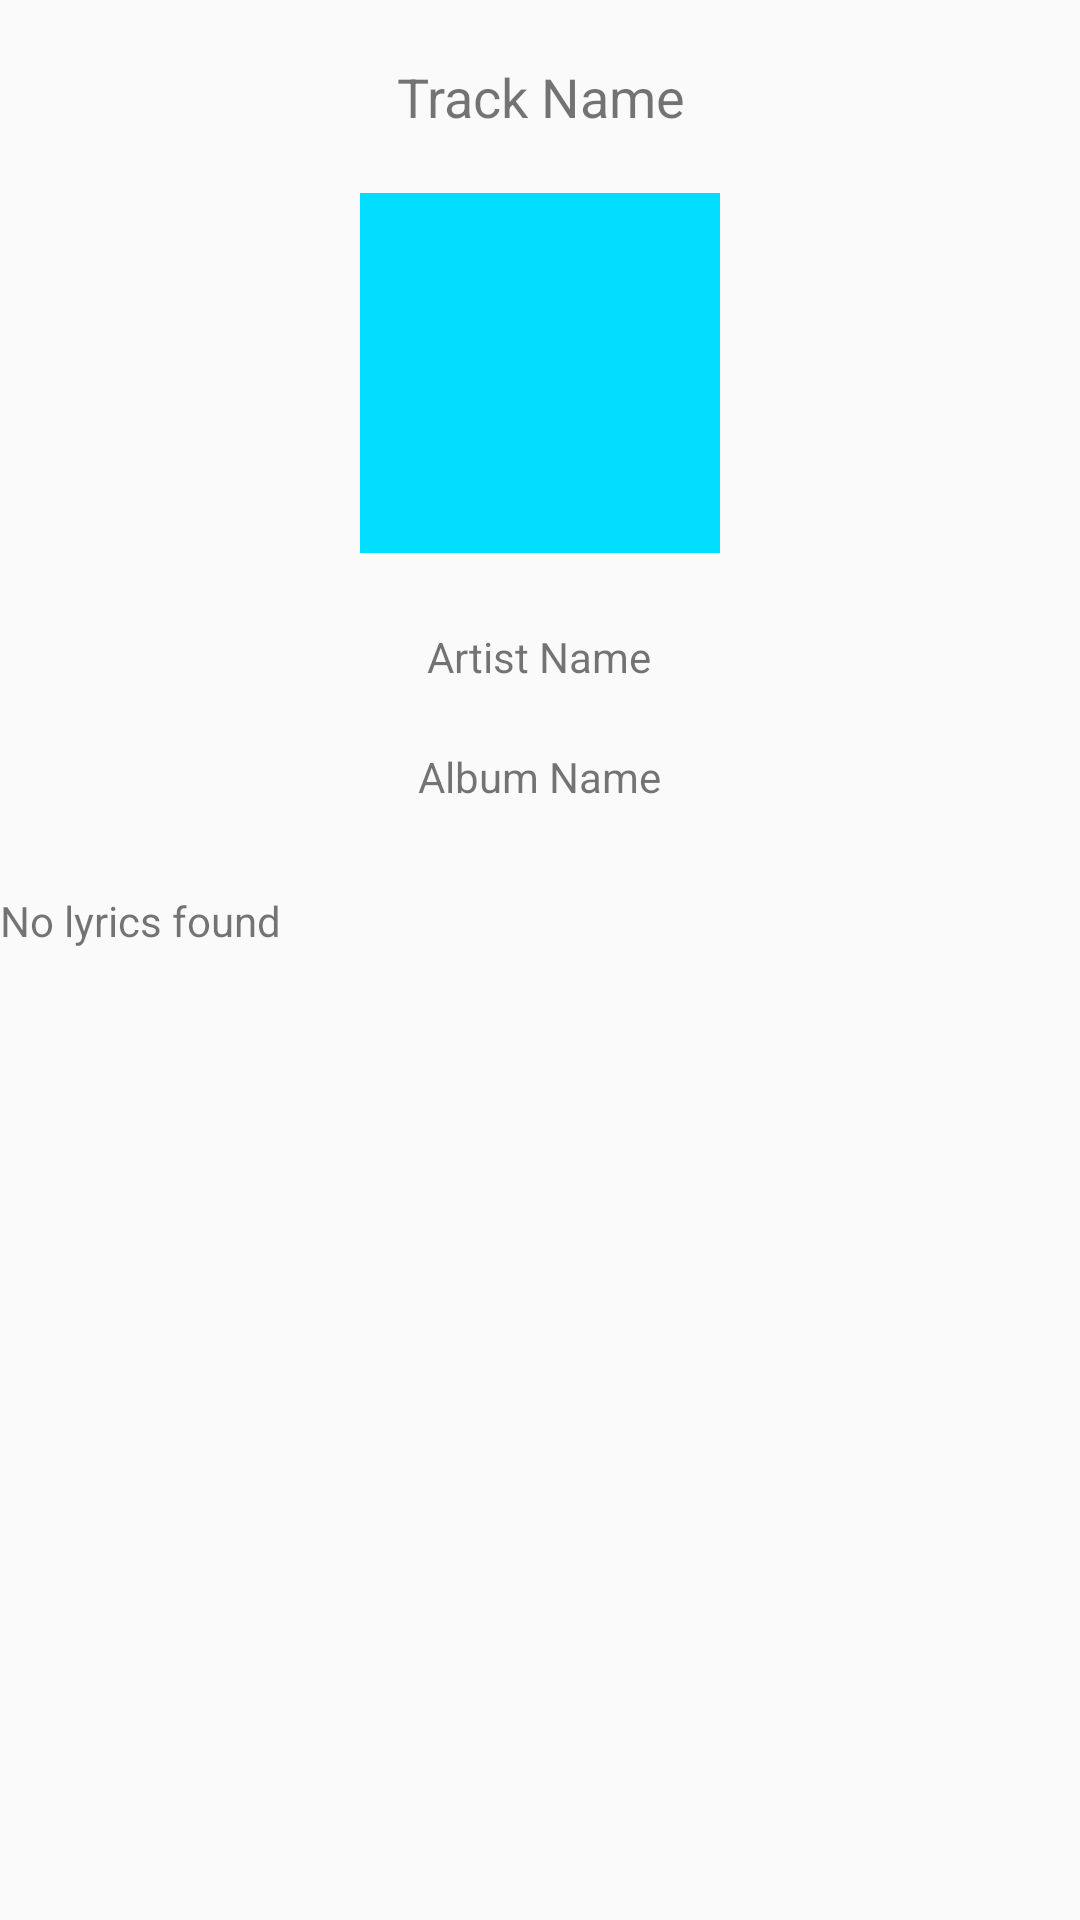

Reconstruct the res/layout file that produces this screen, plus the resources it refers to.
<!-- AndroidManifest.xml: application theme AppTheme -->
<!-- res/layout/lyric_activity.xml -->
<?xml version="1.0" encoding="utf-8"?>
<layout>
  <ScrollView
      xmlns:android="http://schemas.android.com/apk/res/android"
      xmlns:app="http://schemas.android.com/apk/res-auto"
      android:layout_width="match_parent"
      android:layout_height="match_parent"
      >
    <RelativeLayout
        android:layout_width="match_parent"
        android:layout_height="wrap_content"
        >

      <ImageView
          android:id="@+id/album120_iv"
          android:layout_width="120dp"
          android:layout_height="120dp"
          android:layout_below="@+id/track_title_txt"
          android:layout_centerHorizontal="true"
          android:layout_marginTop="20dp"
          android:contentDescription="@string/album_image"
          app:srcCompat="@android:color/holo_blue_bright"
          />
      <TextView
          android:id="@+id/track_title_txt"
          android:layout_width="wrap_content"
          android:layout_height="wrap_content"
          android:layout_centerHorizontal="true"
          android:layout_marginTop="20dp"
          android:text="@string/track_name"
          android:textAlignment="center"
          android:textSize="18sp"
          />
      <TextView
          android:id="@+id/artist_title_txt"
          android:layout_width="wrap_content"
          android:layout_height="wrap_content"
          android:layout_below="@+id/album120_iv"
          android:layout_centerHorizontal="true"
          android:layout_marginTop="25dp"
          android:text="@string/artist_name"
          android:textAlignment="center"
          />
      <TextView
          android:id="@+id/album_title_txt"
          android:layout_width="wrap_content"
          android:layout_height="wrap_content"
          android:layout_below="@+id/artist_title_txt"
          android:layout_centerHorizontal="true"
          android:layout_marginTop="21dp"
          android:text="@string/album_name"
          android:textAlignment="center"
          />
      <TextView
          android:id="@+id/lyrics_txt"
          android:layout_width="match_parent"
          android:layout_height="wrap_content"
          android:layout_below="@+id/album_title_txt"
          android:layout_centerHorizontal="true"
          android:layout_marginTop="29dp"
          android:text="@string/no_lyrics_found"
          />
    </RelativeLayout>
  </ScrollView>

</layout>
<!-- resources referenced by this layout -->
<resources>
  <string name="album_image">Album Image</string>
  <string name="album_name">Album Name</string>
  <string name="artist_name">Artist Name</string>
  <string name="no_lyrics_found">No lyrics found</string>
  <string name="track_name">Track Name</string>
  <style name="AppTheme" parent="Theme.AppCompat.Light.DarkActionBar">
      
      <item name="colorPrimary">@color/colorPrimary</item>
      <item name="colorPrimaryDark">@color/colorPrimaryDark</item>
      <item name="colorAccent">@color/colorAccent</item>
    </style>
  <!-- not gathered from this repository: default colours our renderer supplied (Android Studio template values) -->
  <color name="colorPrimary">#FF6200EE</color>
  <color name="colorPrimaryDark">#FF3700B3</color>
  <color name="colorAccent">#FF03DAC5</color>
</resources>
